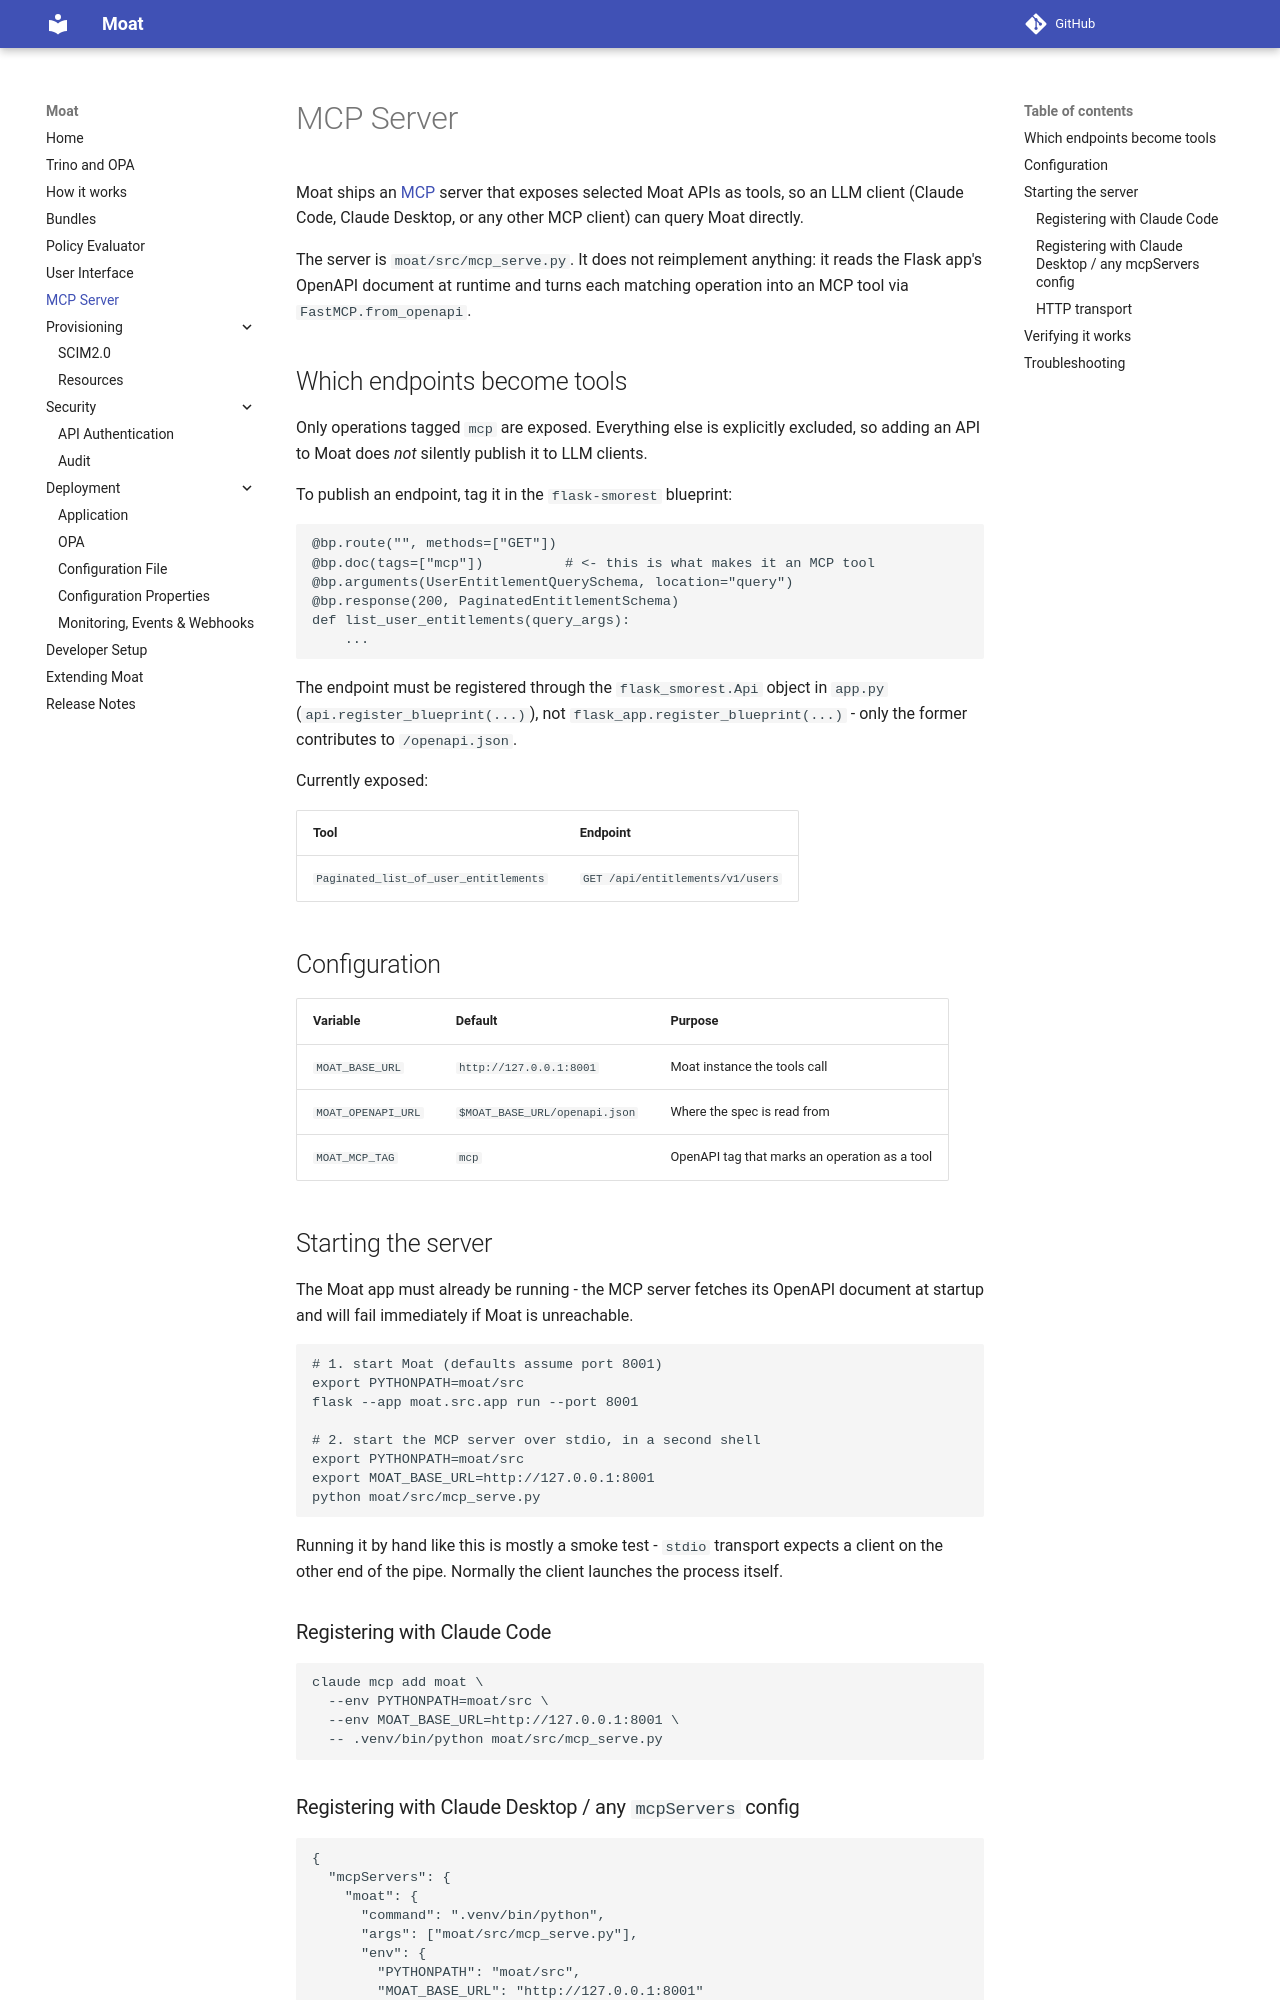

repository: moat-io/moat · page: mcp/index.html · generator: mkdocs

# MCP Server

Moat ships an [MCP](https://modelcontextprotocol.io) server that exposes selected Moat
APIs as tools, so an LLM client (Claude Code, Claude Desktop, or any other MCP client)
can query Moat directly.

The server is `moat/src/mcp_serve.py`. It does not reimplement anything: it reads the
Flask app's OpenAPI document at runtime and turns each matching operation into an MCP
tool via `FastMCP.from_openapi`.

## Which endpoints become tools

Only operations tagged `mcp` are exposed. Everything else is explicitly excluded, so
adding an API to Moat does *not* silently publish it to LLM clients.

To publish an endpoint, tag it in the `flask-smorest` blueprint:

```python
@bp.route("", methods=["GET"])
@bp.doc(tags=["mcp"])          # <- this is what makes it an MCP tool
@bp.arguments(UserEntitlementQuerySchema, location="query")
@bp.response(200, PaginatedEntitlementSchema)
def list_user_entitlements(query_args):
    ...
```

The endpoint must be registered through the `flask_smorest.Api` object in `app.py`
(`api.register_blueprint(...)`), not `flask_app.register_blueprint(...)` - only the
former contributes to `/openapi.json`.

Currently exposed:

| Tool | Endpoint |
| --- | --- |
| `Paginated_list_of_user_entitlements` | `GET /api/entitlements/v1/users` |

## Configuration

| Variable | Default | Purpose |
| --- | --- | --- |
| `MOAT_BASE_URL` | `http://127.0.0.1:8001` | Moat instance the tools call |
| `MOAT_OPENAPI_URL` | `$MOAT_BASE_URL/openapi.json` | Where the spec is read from |
| `MOAT_MCP_TAG` | `mcp` | OpenAPI tag that marks an operation as a tool |

## Starting the server

The Moat app must already be running - the MCP server fetches its OpenAPI document at
startup and will fail immediately if Moat is unreachable.

```bash
# 1. start Moat (defaults assume port 8001)
export PYTHONPATH=moat/src
flask --app moat.src.app run --port 8001

# 2. start the MCP server over stdio, in a second shell
export PYTHONPATH=moat/src
export MOAT_BASE_URL=http://127.0.0.1:8001
python moat/src/mcp_serve.py
```

Running it by hand like this is mostly a smoke test - `stdio` transport expects a client
on the other end of the pipe. Normally the client launches the process itself.

### Registering with Claude Code

```bash
claude mcp add moat \
  --env PYTHONPATH=moat/src \
  --env MOAT_BASE_URL=http://127.0.0.1:8001 \
  -- .venv/bin/python moat/src/mcp_serve.py
```
